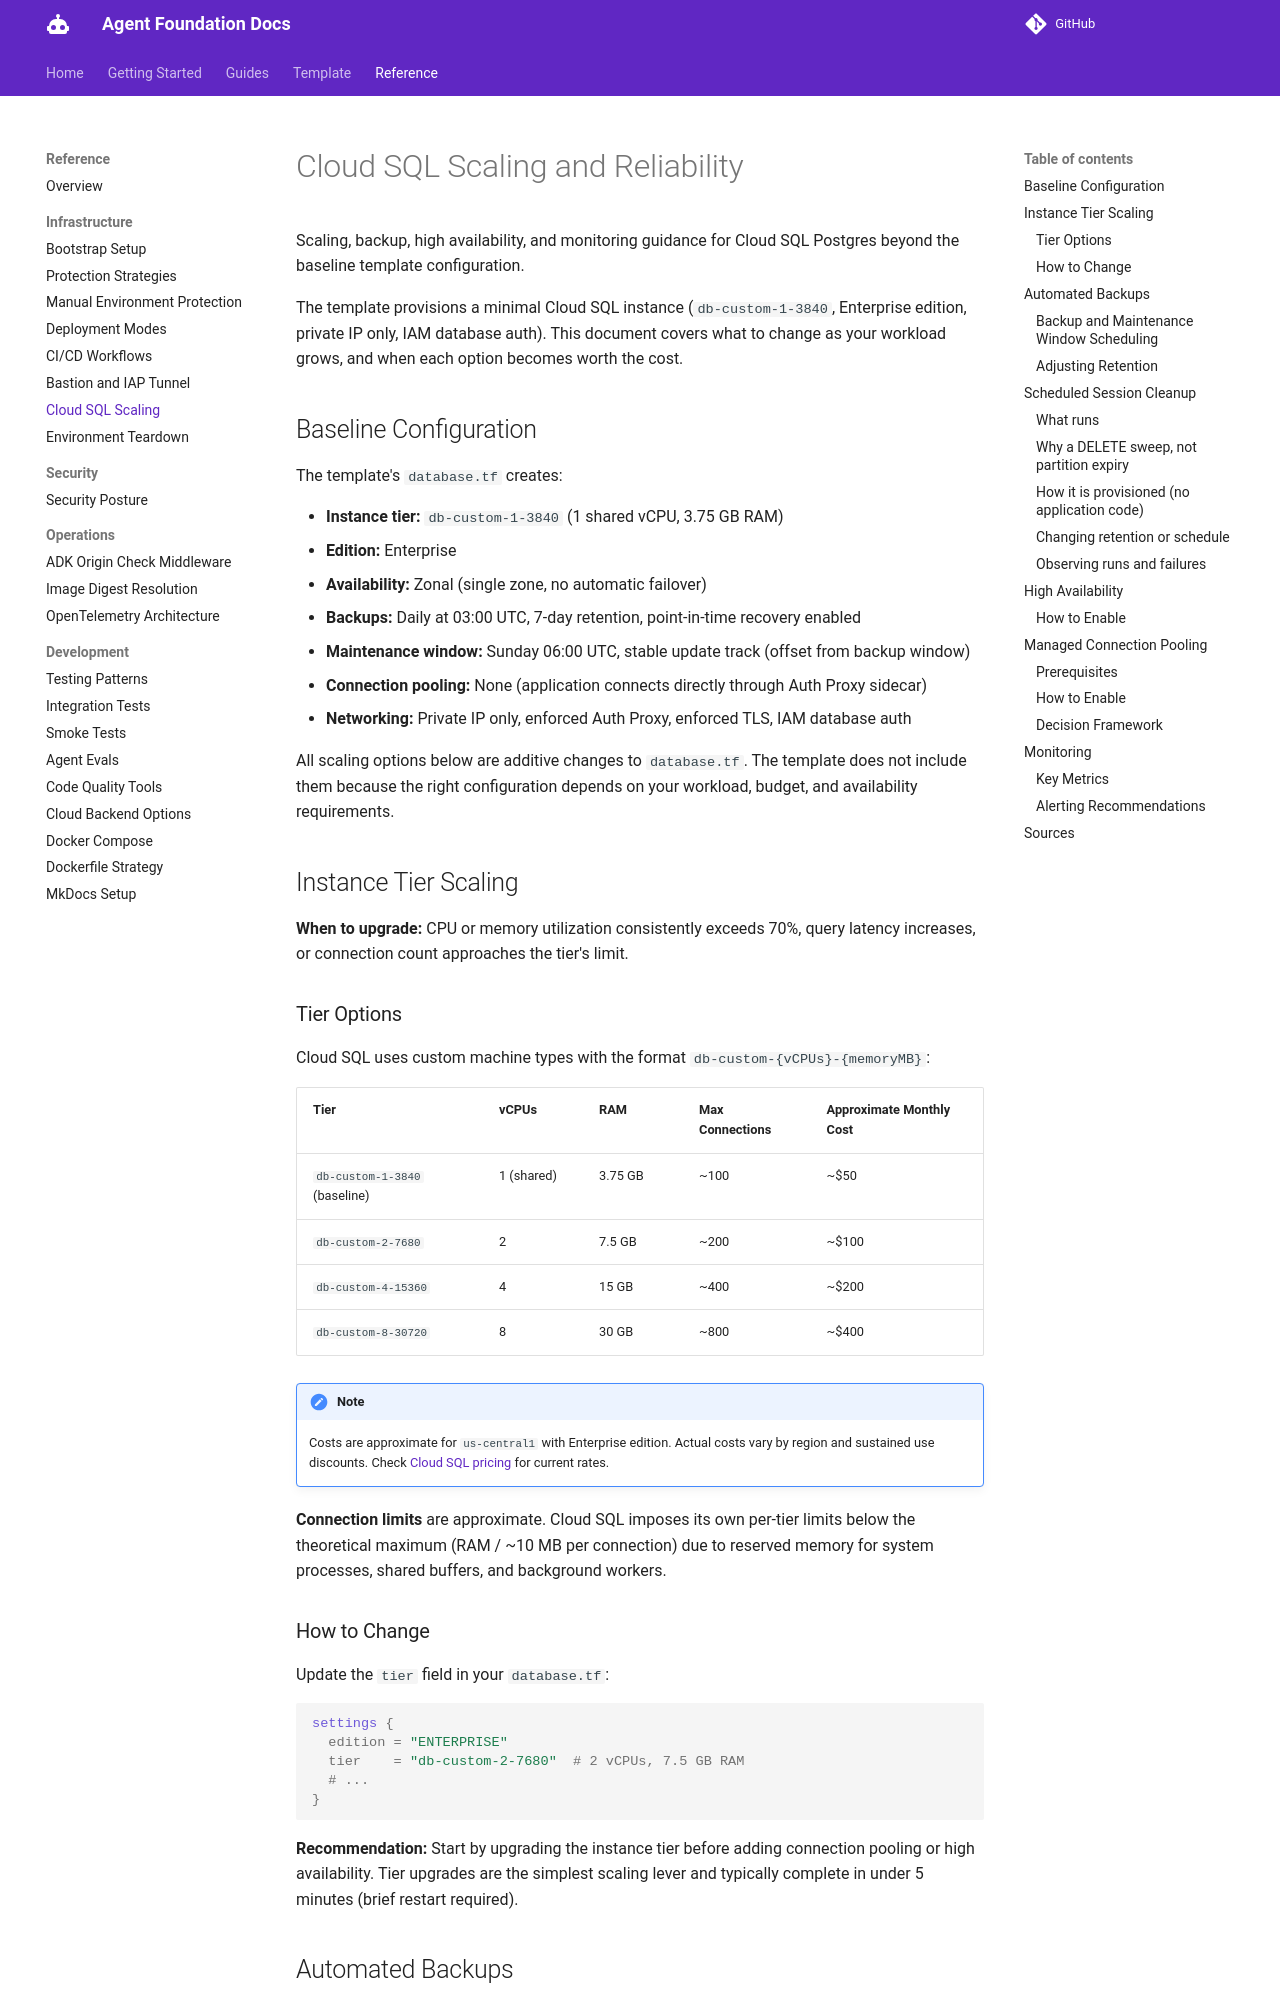

repository: doughayden/agent-foundation · page: references/cloud-sql/index.html · generator: mkdocs

# Cloud SQL Scaling and Reliability

Scaling, backup, high availability, and monitoring guidance for Cloud SQL Postgres beyond the baseline template configuration.

The template provisions a minimal Cloud SQL instance (`db-custom-1-3840`, Enterprise edition, private IP only, IAM database auth). This document covers what to change as your workload grows, and when each option becomes worth the cost.

## Baseline Configuration

The template's `database.tf` creates:

- **Instance tier:** `db-custom-1-3840` (1 shared vCPU, 3.75 GB RAM)
- **Edition:** Enterprise
- **Availability:** Zonal (single zone, no automatic failover)
- **Backups:** Daily at 03:00 UTC, 7-day retention, point-in-time recovery enabled
- **Maintenance window:** Sunday 06:00 UTC, stable update track (offset from backup window)
- **Connection pooling:** None (application connects directly through Auth Proxy sidecar)
- **Networking:** Private IP only, enforced Auth Proxy, enforced TLS, IAM database auth

All scaling options below are additive changes to `database.tf`. The template does not include them because the right configuration depends on your workload, budget, and availability requirements.

## Instance Tier Scaling

**When to upgrade:** CPU or memory utilization consistently exceeds 70%, query latency increases, or connection count approaches the tier's limit.

### Tier Options

Cloud SQL uses custom machine types with the format `db-custom-{vCPUs}-{memoryMB}`:

| Tier | vCPUs | RAM | Max Connections | Approximate Monthly Cost |
|---|---|---|---|---|
| `db-custom-1-3840` (baseline) | 1 (shared) | 3.75 GB | ~100 | ~$50 |
| `db-custom-2-7680` | 2 | 7.5 GB | ~200 | ~$100 |
| `db-custom-4-15360` | 4 | 15 GB | ~400 | ~$200 |
| `db-custom-8-30720` | 8 | 30 GB | ~800 | ~$400 |

> [!NOTE]
> Costs are approximate for `us-central1` with Enterprise edition. Actual costs vary by region and sustained use discounts. Check [Cloud SQL pricing](https://cloud.google.com/sql/pricing) for current rates.

**Connection limits** are approximate. Cloud SQL imposes its own per-tier limits below the theoretical maximum (RAM / ~10 MB per connection) due to reserved memory for system processes, shared buffers, and background workers.

### How to Change

Update the `tier` field in your `database.tf`:

```hcl
settings {
  edition = "ENTERPRISE"
  tier    = "db-custom-2-7680"  # 2 vCPUs, 7.5 GB RAM
  # ...
}
```

**Recommendation:** Start by upgrading the instance tier before adding connection pooling or high availability. Tier upgrades are the simplest scaling lever and typically complete in under 5 minutes (brief restart required).

## Automated Backups

The template enables daily backups with 7-day retention and point-in-time recovery (PITR) by default. PITR uses write-ahead logs to restore to any point within the retention window.
